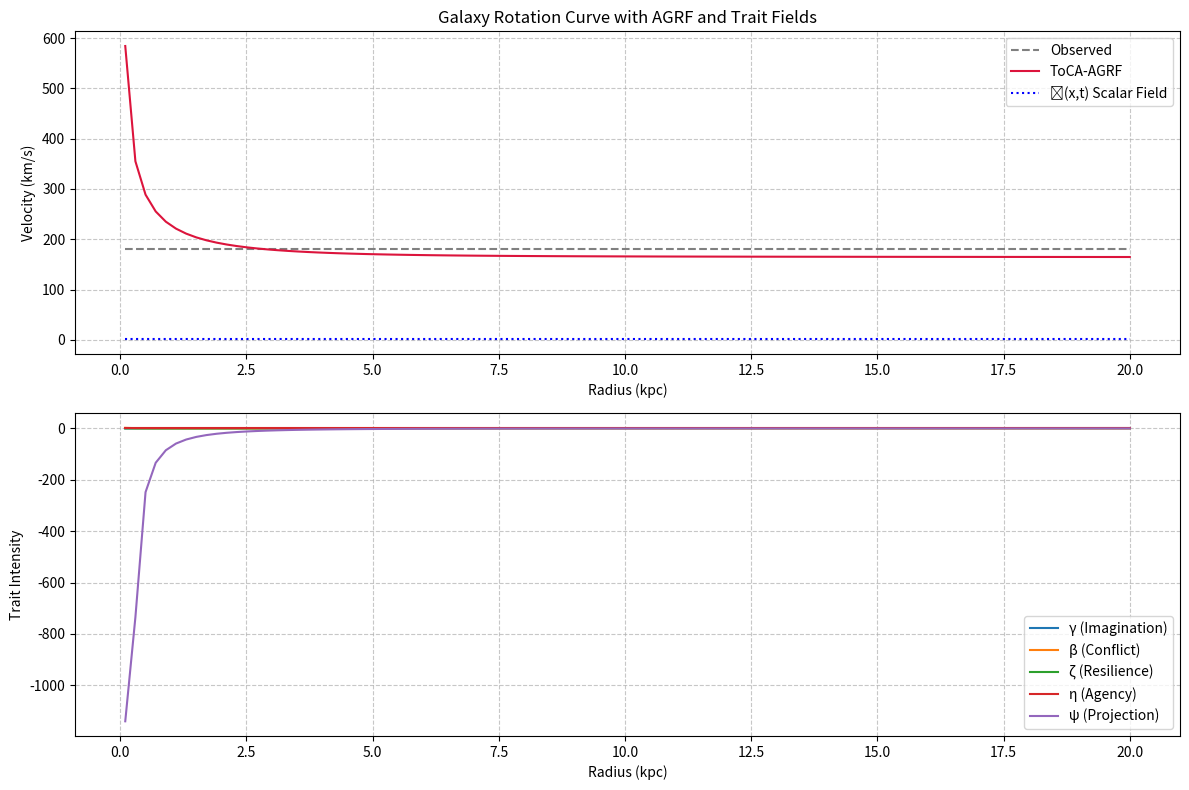

This chart was generated by the following Python code:
import numpy as np
from scipy.constants import G
import matplotlib.pyplot as plt

# Constants
G_SI = G  # m^3 kg^-1 s^-2
KPC_TO_M = 3.0857e19  # Conversion factor from kpc to meters
MSUN_TO_KG = 1.989e30  # Solar mass in kg

# Default ToCA parameters (validated)
k_default = 0.85
epsilon_default = 0.015
r_halo_default = 20.0  # kpc


def compute_AGRF_curve(v_obs_kms, M_baryon_solar, r_kpc, k=k_default, epsilon=epsilon_default, r_halo=r_halo_default):
    r_m = r_kpc * KPC_TO_M
    M_b_kg = M_baryon_solar * MSUN_TO_KG
    v_obs_ms = v_obs_kms * 1e3

    M_dyn = (v_obs_ms ** 2 * r_m) / G_SI
    M_AGRF = k * (M_dyn - M_b_kg) / (1 + epsilon * r_kpc / r_halo)
    M_total = M_b_kg + M_AGRF
    v_total_ms = np.sqrt(G_SI * M_total / r_m)

    return v_total_ms / 1e3  # km/s


def simulate_galaxy_rotation(r_kpc, M_b_profile_func, v_obs_kms_func, k=k_default, epsilon=epsilon_default):
    M_baryons = M_b_profile_func(r_kpc)
    v_obs = v_obs_kms_func(r_kpc)
    v_total = compute_AGRF_curve(v_obs, M_baryons, r_kpc, k, epsilon)
    return v_total


def compute_trait_fields(r_kpc, v_obs, v_sim, time_elapsed=1.0, tau_persistence=10):
    gamma_field = np.log(1 + r_kpc) * 0.5
    beta_field = np.abs(v_obs - v_sim) / np.max(v_obs)
    zeta_field = 1 / (1 + np.gradient(v_sim)**2)
    eta_field = np.exp(-time_elapsed / tau_persistence)
    psi_field = np.gradient(v_sim) / np.gradient(r_kpc)
    return gamma_field, beta_field, zeta_field, eta_field, psi_field


def plot_AGRF_simulation(r_kpc, M_b_func, v_obs_func, label="ToCA-AGRF"):
    v_sim = simulate_galaxy_rotation(r_kpc, M_b_func, v_obs_func)
    v_obs = v_obs_func(r_kpc)

    phi_field = k_default * np.exp(-epsilon_default * r_kpc / r_halo_default)
    gamma_field, beta_field, zeta_field, eta_field, psi_field = compute_trait_fields(r_kpc, v_obs, v_sim)

    plt.figure(figsize=(12, 8))
    plt.subplot(2, 1, 1)
    plt.plot(r_kpc, v_obs, label="Observed", linestyle="--", color="gray")
    plt.plot(r_kpc, v_sim, label=label, color="crimson")
    plt.plot(r_kpc, phi_field, label="ϕ(x,t) Scalar Field", linestyle=":", color="blue")
    plt.xlabel("Radius (kpc)")
    plt.ylabel("Velocity (km/s)")
    plt.title("Galaxy Rotation Curve with AGRF and Trait Fields")
    plt.legend()
    plt.grid(True, linestyle="--", alpha=0.7)

    plt.subplot(2, 1, 2)
    plt.plot(r_kpc, gamma_field, label="γ (Imagination)")
    plt.plot(r_kpc, beta_field, label="β (Conflict)")
    plt.plot(r_kpc, zeta_field, label="ζ (Resilience)")
    plt.plot(r_kpc, [eta_field]*len(r_kpc), label="η (Agency)")
    plt.plot(r_kpc, psi_field, label="ψ (Projection)")
    plt.xlabel("Radius (kpc)")
    plt.ylabel("Trait Intensity")
    plt.legend()
    plt.grid(True, linestyle="--", alpha=0.7)
    plt.tight_layout()
    plt.show()


def M_b_exponential(r_kpc, M0=5e10, r_scale=3.5):
    return M0 * np.exp(-r_kpc / r_scale)


def v_obs_flat(r_kpc, v0=180):
    return np.full_like(r_kpc, v0)


if __name__ == "__main__":
    r_vals = np.linspace(0.1, 20, 100)
    plot_AGRF_simulation(r_vals, M_b_exponential, v_obs_flat)
